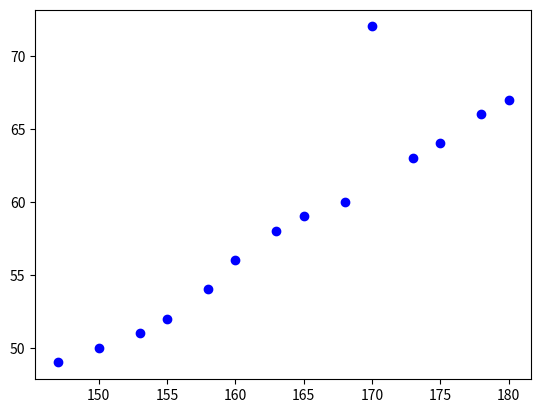

This chart was generated by the following Python code:
import numpy as np
import matplotlib.pyplot as plt

def LR1(X, Y, epochs, learning_rate, theta0, theta1):
    m = len(X)
    for epoch in range(epochs):
        # print(f"\n=== Epoch {epoch} ===")
        # print(f"theta0 = {theta0:0.9f}, theta1 = {theta1:0.9f}")

        for i in range(0, m):
            h = theta0 + theta1*X[i]
            # print("h:", h, )
            theta0 = theta0 - learning_rate*(h - Y[i])*1
            theta1 = theta1 - learning_rate*(h - Y[i])*X[i]
            # print(f"\ttheta0 = {theta0:0.9f}, theta1 = {theta1:0.9f}")
    return [theta0, theta1]

def LR2(X, Y, epochs, learning_rate, theta0, theta1):
    m = len(X)
    for epoch in range(epochs):
        # print(f"\n=== Epoch {epoch} ===")
        # print(f"theta0 = {theta0:0.9f}, theta1 = {theta1:0.9f}")

        sum_theta0 = 0
        sum_theta1 = 0
        for i in range(0, m):
            h = theta0 + theta1*X[i]
            sum_theta0 += (h - Y[i])*1
            sum_theta1 += (h - Y[i])*X[i]
    
        theta0 = theta0 - learning_rate*sum_theta0
        theta1 = theta1 - learning_rate*sum_theta1
    return [theta0, theta1]

X = np.array([147,  150, 153, 155, 158, 160, 163, 165, 168, 170, 173, 175, 178, 180])
Y = np.array([ 49,   50,  51,  52,  54,  56,  58,  59,  60,  72,  63,  64,  66,  67])
X_test = 183
Y_test = 68

# LR1
    # learning_rate = 0.00003, theta0 = 0, theta1 = 0.5
        # epochs = 2
theta = LR1(X, Y, 2, 0.00003, 0, 0.5)
Y_pred = theta[0] + theta[1]*X_test
print(f"Pred = {Y_pred} -> Real = {Y_test}")
    # epochs = 4
theta = LR1(X, Y, 4, 0.00003, 0, 0.5)
Y_pred = theta[0] + theta[1]*X_test
print(f"Pred = {Y_pred} -> Real = {Y_test}")

    # learning_rate = 0.00002, theta0 = 0, theta1 = 0.5
        # epochs = 2
theta = LR1(X, Y, 2, 0.00002, 0, 0.5)
Y_pred = theta[0] + theta[1]*X_test
print(f"Pred = {Y_pred} -> Real = {Y_test}")
        # epochs = 10
theta = LR1(X, Y, 10, 0.00002, 0, 0.5)
Y_pred = theta[0] + theta[1]*X_test
print(f"Pred = {Y_pred} -> Real = {Y_test}")


# LR2
    # learning_rate = 0.000003, theta0 = 0, theta1 = 0.5
        # epochs = 2
theta = LR2(X, Y, 2, 0.000003, 0, 0.5)
Y_pred = theta[0] + theta[1]*X_test
print(f"Pred = {Y_pred} -> Real = {Y_test}")
        # epochs = 4    
theta = LR2(X, Y, 4, 0.000003, 0, 0.5)
Y_pred = theta[0] + theta[1]*X_test
print(f"Pred = {Y_pred} -> Real = {Y_test}")
    # epochs = 100 
theta = LR2(X, Y, 100, 0.000003, 0, 0.5)
Y_pred = theta[0] + theta[1]*X_test
print(f"Pred = {Y_pred} -> Real = {Y_test}")

    # learning_rate = 0.000002, theta0 = 0, theta1 = 0.5
        # epochs = 2
theta = LR2(X, Y, 2, 0.000002, 0, 0.5)
Y_pred = theta[0] + theta[1]*X_test
print(f"Pred = {Y_pred} -> Real = {Y_test}")
        # epochs = 10
theta = LR2(X, Y, 10, 0.000002, 0, 0.5)
Y_pred = theta[0] + theta[1]*X_test
print(f"Pred = {Y_pred} -> Real = {Y_test}")
    # epochs = 100 
theta = LR2(X, Y, 100, 0.000002, 0, 0.5)
Y_pred = theta[0] + theta[1]*X_test
print(f"Pred = {Y_pred} -> Real = {Y_test}")

plt.plot(X, Y, "bo")
plt.show()